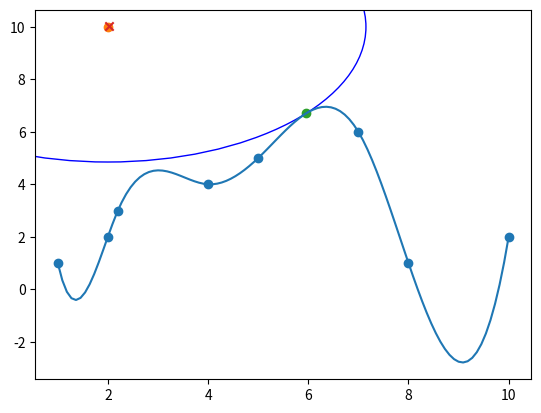

Recreate this plot in Python.
#!/usr/bin/env python3
# -*- coding: utf-8 -*-
"""
Created on Mon Oct 29 02:49:22 2018

[redacted]
"""
import scipy.optimize as opt
import numpy as np
import matplotlib.pyplot as plt
import scipy.interpolate as interpolate
import matplotlib.patches as patches

class Road:    
    '''
    Checkpoints are a WIDE array of [x_i, y_i]
    '''
    def __init__(self, checkpoints, width):
        self.width = width
        self.checkpoints = checkpoints
        [self.f, self.cubics] = fit_spline(checkpoints[0,:], checkpoints[1,:], kind='cubic', demo=False,returncubics=True)
        self.cubic_lengths = [self.getArcLength(self.checkpoints[0,i], self.checkpoints[0,i+1]) for i in range(len(self.cubics)-1)]
        self.road_length = sum(self.cubic_lengths)
        
    def drawRoad(self):
        x = np.linspace(np.min(checkpoints[0,:]), np.max(checkpoints[0,:]),100)
        plt.plot(x,self.f(x))
        plt.show()
            
    def getS_RhoCoords(self, x,y):
        [projected_x, projected_y] = getProjectionOntoRoad(self,x,y)
        rho = dist(projected_x,projected_y, x,y)
        if(projected_x > x):
            rho = -rho
        s = self.getArcLength(self.checkpoints[0,0],projected_x)       
        return [s,rho]
    
    def getCartesianCoords(self,s,rho):
        x_start = self.checkpoints[0,0]
        dx = (self.checkpoints[0,-1] - self.checkpoints[0,0])/1000
        x = x_start
        s_accumulated = 0
        while(s_accumulated < s):
            s_accumulated += self.getArcLength(x, x+dx)
            x += dx
        road_x = x
        road_y = self.f(road_x)
        prev_x = road_x - dx
        prev_y = self.f(prev_x)
        next_x = road_x + dx
        next_y = self.f(next_x)
        
        tangent_slope = (next_y - prev_y)/(next_x - prev_x)
        normal_slope = -1/tangent_slope
        theta  = np.arctan(normal_slope)
        tempx = rho*np.cos(theta)
        tempy = rho*np.sin(theta)
        return [road_x + tempx, road_y + tempy]
    
    def getArcLength(self, x_start, x_end):
        x_vals = np.linspace(x_start, x_end, int((x_end-x_start) * 100) + 2)
        return sum([dist(x_vals[i+1], self.f(x_vals[i+1]), x_vals[i], self.f(x_vals[i])) for i in range(len(x_vals)-1)])
        
        
def fit_spline(xvals,yvals,kind='cubic',demo=False,returncubics=False):
    '''
    Receives set of x values and y values, fits a spline and returns the spline
    
    Inputs:
        xvals           x coordinates of points to be fit
        yvals           y coordinates of points to be fit
        kind            spline polynomial degree
        demo            whether to demo its output by plotting the fit
        returncubics    whether to return coefficients for cubic fits
    Ouputs:
        f       function that takes x values as inputs and outputs 
                corresponding y values of cubic spline
        cubics  list of arrays with coefficients inside
    '''
    
    assert len(xvals) > 4 and len(yvals) > 4, "Need at least 4 points for a cubic fit"
    
    # Interpolation to fit the spline
    f = interpolate.interp1d(xvals,yvals,kind=kind)
    
    # If demo is true, show a plot of the cubic function.
    if demo:
        plt.scatter(xvals,yvals)
        x = np.linspace(np.min(xvals),np.max(xvals),100)
        plt.plot(x,f(x))
        plt.show()
    
    if returncubics:
        def f_cubic(x,a,b,c,d):
            return a*x**3 + b*x**2 + c*x + d
        
        cubics = []
        N_curves = len(xvals) - 1
        for n in range(N_curves):
            x = np.linspace(xvals[n],xvals[n+1],100)
            y = f(x)
            params,_ = opt.curve_fit(f_cubic,x,y)
            cubics.append(params)
        
        return f,cubics
    
    else:
        
        return f    

#returns the x,y coordinates on the road, closest to the input point
def getProjectionOntoRoad(road, Px, Py):
    checkpoints = road.checkpoints
    cubics = road.cubics
    
    def Distance_Function(x,a,b,c,d, Px, Py):
        return (Px - x)**2 + (Py - a*x*x*x - b*x*x - c*x - d)**2
    def Cubic_Function(x,a,b,c,d):
        return a*(x*x*x)+b*(x*x)+c*x+d
    
    minSoFar = float("inf")
    min_x = 0
    min_y = 0
    for i in range(len(cubics)):
        a,b,c,d = cubics[i][0],cubics[i][1],cubics[i][2],cubics[i][3]
        x = np.linspace(checkpoints[0,i], checkpoints[0,i+1], 2000)
        
        y = Distance_Function(x,a,b,c,d,Px,Py)
        #plt.plot(x,y)
        tempMin = np.min(y)
        if(tempMin < minSoFar):
            minSoFar = tempMin
            index = np.argmin(y)
            min_x = x[index]
            min_y = Cubic_Function(min_x,a,b,c,d)
    return [min_x, min_y]

#cubic is an array of the a/b/c/d weights in that order
def evaluate_cubic(x, cubic):
    return cubic[0]*x*x*x + cubic[1]*x*x + cubic[2]*x + cubic[3]

def dist(x1,y1, x2,y2):
    return np.sqrt((x2-x1)**2 + (y2-y1)**2)

def getArcLengthOnCubic(cubic, x_start, x_end):
    x_vals = np.linspace(x_start, x_end, int(x_end-x_start)*1000)
    return sum([dist(x_vals[i+1], evaluate_cubic(x_vals[i+1],cubic), x_vals[i], evaluate_cubic(x_vals[i],cubic)) for i in range(len(x_vals)-1)])

plt.close('all')

#make and draw the road checkpoints
x_vals = [1,2,2.2,4,5,7,8,10]
y_vals = [1,2,3,4,5,6,1,2]
checkpoints = np.vstack((x_vals,y_vals))
plt.scatter(checkpoints[0,:],checkpoints[1,:])

#make and draw the road
myRoad = Road(checkpoints, 10)
myRoad.drawRoad()

#current position of the car
Px = 2
Py = 10
#projected coordinates are the point on the road closest to Px, Py
[projected_x,projected_y] = getProjectionOntoRoad(myRoad, Px, Py)
#myS and myRho are the s/rho coordinates of Px, Py
[myS, myRho] = myRoad.getS_RhoCoords(Px, Py)
#cart_x and cart_y are the estimated position of the car, given the derived S and Rho coordinates
[cart_x, cart_y] = myRoad.getCartesianCoords(myS, myRho)


#plot the actual position of the car
plt.scatter(Px,Py)
#plot the projected position of the car on the center line
plt.scatter(projected_x,projected_y)
#plot the remapped position of the car
plt.scatter(cart_x, cart_y, marker='x')

#plot distance circle for verification
circle = plt.Circle((Px,Py),myRho, edgecolor = 'b', facecolor='none')
circle.fill
plt.gcf().gca().add_artist(circle)



#minx = min(x_vals)
#miny = min(y_vals)
#maxx = max(x_vals)
#maxy = max(y_vals)
#lims = (min([minx,miny])-1,max([maxx,maxy])+1)
#plt.xlim(lims)
#plt.ylim(lims)




    
    
